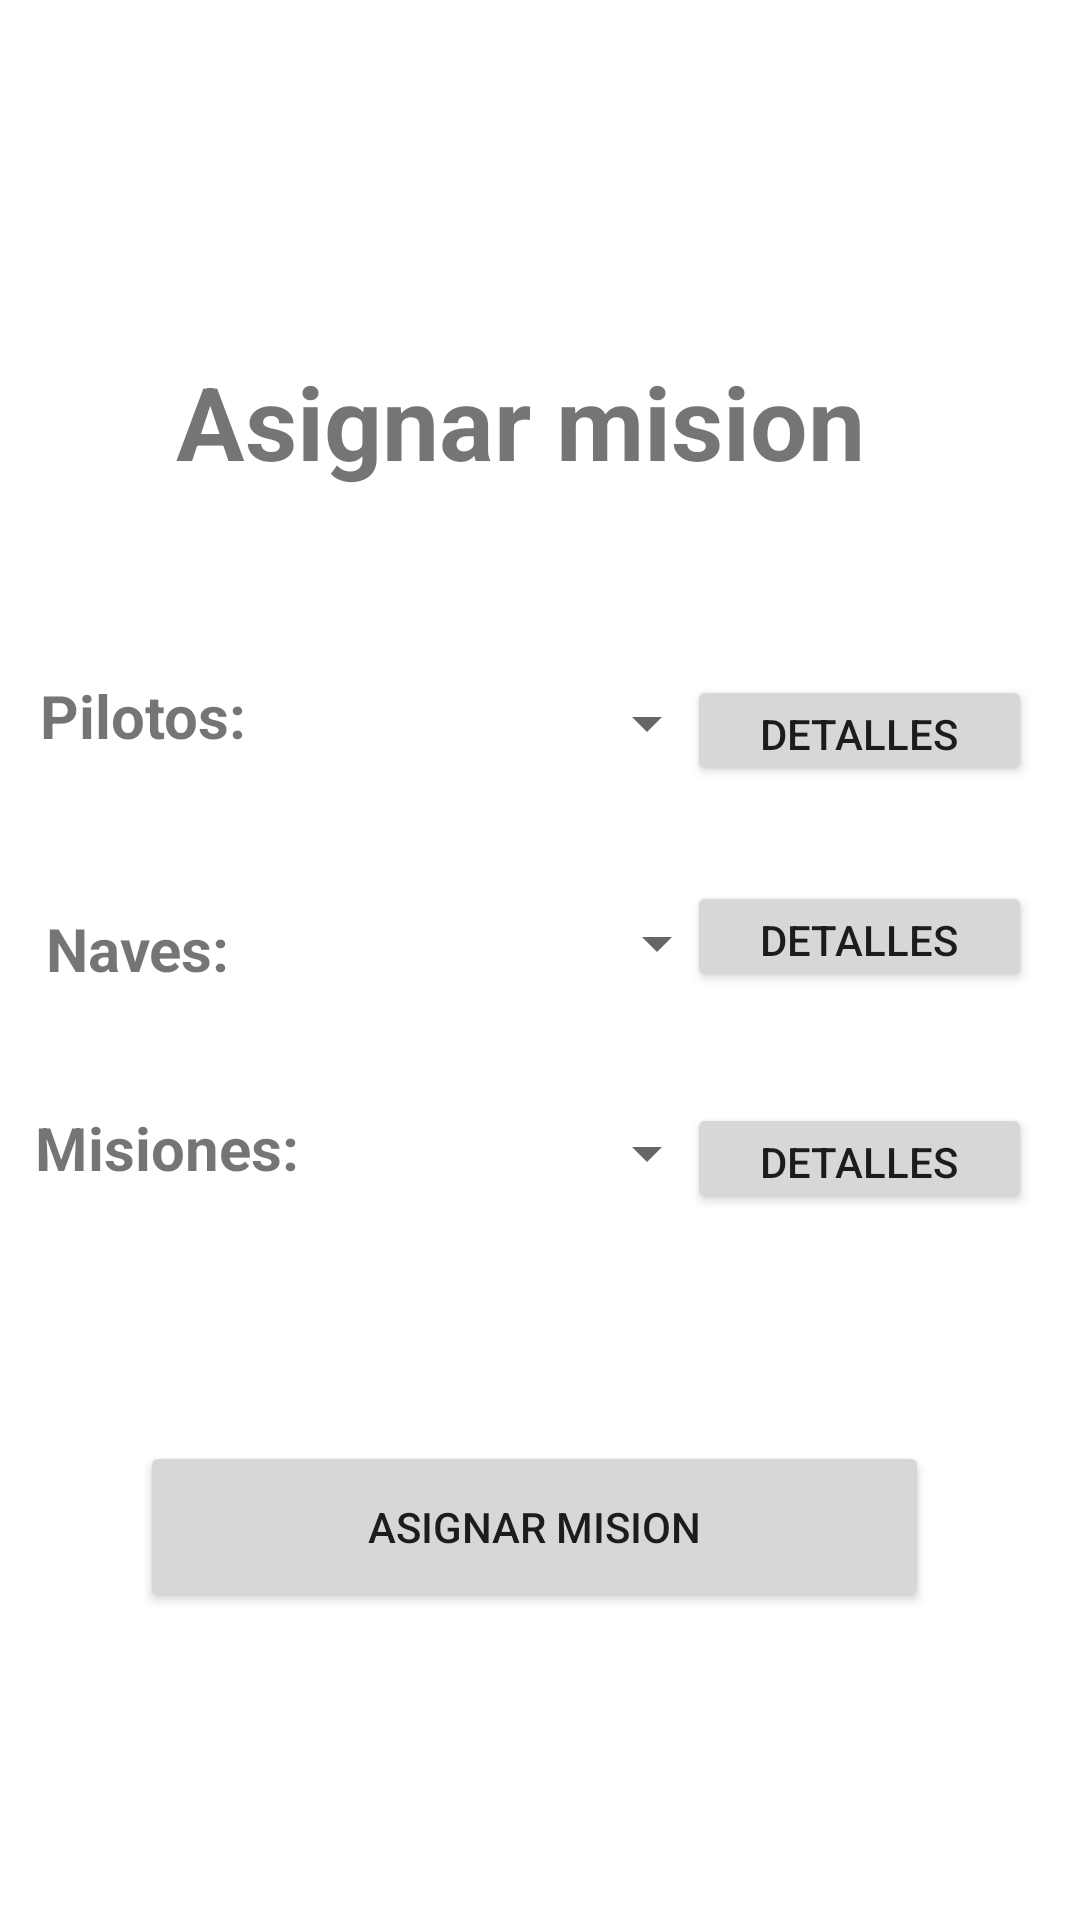

This screen was rendered from an Android layout file. Write that file and the resources it references.
<!-- AndroidManifest.xml: application theme Theme.DesafioPMDM -->
<!-- res/layout/activity_asignarmision.xml -->
<?xml version="1.0" encoding="utf-8"?>
<androidx.constraintlayout.widget.ConstraintLayout xmlns:android="http://schemas.android.com/apk/res/android"
    xmlns:app="http://schemas.android.com/apk/res-auto"
    xmlns:tools="http://schemas.android.com/tools"
    android:layout_width="match_parent"
    android:layout_height="match_parent"
    tools:context=".AsignarMisionActivity">

    <TextView
        android:id="@+id/textView31"
        android:layout_width="wrap_content"
        android:layout_height="wrap_content"
        android:text="Asignar mision"
        android:textSize="34sp"
        android:textStyle="bold"
        app:layout_constraintBottom_toBottomOf="parent"
        app:layout_constraintEnd_toEndOf="parent"
        app:layout_constraintHorizontal_bias="0.45"
        app:layout_constraintStart_toStartOf="parent"
        app:layout_constraintTop_toTopOf="parent"
        app:layout_constraintVertical_bias="0.198" />

    <Button
        android:id="@+id/btAsigMision"
        android:layout_width="263dp"
        android:layout_height="57dp"
        android:text="Asignar Mision"
        app:layout_constraintBottom_toBottomOf="parent"
        app:layout_constraintEnd_toEndOf="parent"
        app:layout_constraintHorizontal_bias="0.48"
        app:layout_constraintStart_toStartOf="parent"
        app:layout_constraintTop_toTopOf="parent"
        app:layout_constraintVertical_bias="0.824" />

    <Spinner
        android:id="@+id/spMisiones"
        android:layout_width="147dp"
        android:layout_height="32dp"
        app:layout_constraintBottom_toBottomOf="parent"
        app:layout_constraintEnd_toEndOf="parent"
        app:layout_constraintHorizontal_bias="0.435"
        app:layout_constraintStart_toStartOf="parent"
        app:layout_constraintTop_toTopOf="parent"
        app:layout_constraintVertical_bias="0.606" />

    <Button
        android:id="@+id/btDetallesMisiones"
        android:layout_width="115dp"
        android:layout_height="37dp"
        android:text="Detalles"
        app:layout_constraintBottom_toBottomOf="parent"
        app:layout_constraintEnd_toEndOf="parent"
        app:layout_constraintHorizontal_bias="0.935"
        app:layout_constraintStart_toStartOf="parent"
        app:layout_constraintTop_toTopOf="parent"
        app:layout_constraintVertical_bias="0.61" />

    <Button
        android:id="@+id/btDetallesPiloto"
        android:layout_width="115dp"
        android:layout_height="37dp"
        android:text="Detalles"
        app:layout_constraintBottom_toBottomOf="parent"
        app:layout_constraintEnd_toEndOf="parent"
        app:layout_constraintHorizontal_bias="0.935"
        app:layout_constraintStart_toStartOf="parent"
        app:layout_constraintTop_toTopOf="parent"
        app:layout_constraintVertical_bias="0.373" />

    <Spinner
        android:id="@+id/spPilotos"
        android:layout_width="147dp"
        android:layout_height="32dp"
        app:layout_constraintBottom_toBottomOf="parent"
        app:layout_constraintEnd_toEndOf="parent"
        app:layout_constraintHorizontal_bias="0.435"
        app:layout_constraintStart_toStartOf="parent"
        app:layout_constraintTop_toTopOf="parent"
        app:layout_constraintVertical_bias="0.37" />

    <TextView
        android:id="@+id/textView23"
        android:layout_width="wrap_content"
        android:layout_height="wrap_content"
        android:text="Pilotos:"
        android:textSize="20sp"
        android:textStyle="bold"
        app:layout_constraintBottom_toBottomOf="parent"
        app:layout_constraintEnd_toEndOf="parent"
        app:layout_constraintHorizontal_bias="0.046"
        app:layout_constraintStart_toStartOf="parent"
        app:layout_constraintTop_toTopOf="parent"
        app:layout_constraintVertical_bias="0.367" />

    <Button
        android:id="@+id/btDetallesNave"
        android:layout_width="115dp"
        android:layout_height="37dp"
        android:text="Detalles"
        app:layout_constraintBottom_toBottomOf="parent"
        app:layout_constraintEnd_toEndOf="parent"
        app:layout_constraintHorizontal_bias="0.935"
        app:layout_constraintStart_toStartOf="parent"
        app:layout_constraintTop_toTopOf="parent"
        app:layout_constraintVertical_bias="0.487" />

    <TextView
        android:id="@+id/textView24"
        android:layout_width="wrap_content"
        android:layout_height="wrap_content"
        android:text="Naves:"
        android:textSize="20sp"
        android:textStyle="bold"
        app:layout_constraintBottom_toBottomOf="parent"
        app:layout_constraintEnd_toEndOf="parent"
        app:layout_constraintHorizontal_bias="0.051"
        app:layout_constraintStart_toStartOf="parent"
        app:layout_constraintTop_toTopOf="parent"
        app:layout_constraintVertical_bias="0.494" />

    <Spinner
        android:id="@+id/spNaves"
        android:layout_width="149dp"
        android:layout_height="31dp"
        app:layout_constraintBottom_toBottomOf="parent"
        app:layout_constraintEnd_toEndOf="parent"
        app:layout_constraintHorizontal_bias="0.446"
        app:layout_constraintStart_toStartOf="parent"
        app:layout_constraintTop_toTopOf="parent"
        app:layout_constraintVertical_bias="0.491" />

    <TextView
        android:id="@+id/textView29"
        android:layout_width="wrap_content"
        android:layout_height="wrap_content"
        android:text="Misiones:"
        android:textSize="20sp"
        android:textStyle="bold"
        app:layout_constraintBottom_toBottomOf="parent"
        app:layout_constraintEnd_toEndOf="parent"
        app:layout_constraintHorizontal_bias="0.043"
        app:layout_constraintStart_toStartOf="parent"
        app:layout_constraintTop_toTopOf="parent"
        app:layout_constraintVertical_bias="0.602" />
</androidx.constraintlayout.widget.ConstraintLayout>
<!-- resources referenced by this layout -->
<resources>
  <style name="Theme.DesafioPMDM" parent="Theme.MaterialComponents.DayNight.DarkActionBar">
          
          <item name="colorPrimary">@color/purple_500</item>
          <item name="colorPrimaryVariant">@color/purple_700</item>
          <item name="colorOnPrimary">@color/white</item>
          
          <item name="colorSecondary">@color/teal_200</item>
          <item name="colorSecondaryVariant">@color/teal_700</item>
          <item name="colorOnSecondary">@color/black</item>
          
          <item name="android:statusBarColor">?attr/colorPrimaryVariant</item>
          
      </style>
  <color name="purple_500">#FF6200EE</color>
  <color name="purple_700">#FF3700B3</color>
  <color name="white">#FFFFFFFF</color>
  <color name="teal_200">#FF03DAC5</color>
  <color name="teal_700">#FF018786</color>
  <color name="black">#FF000000</color>
</resources>
